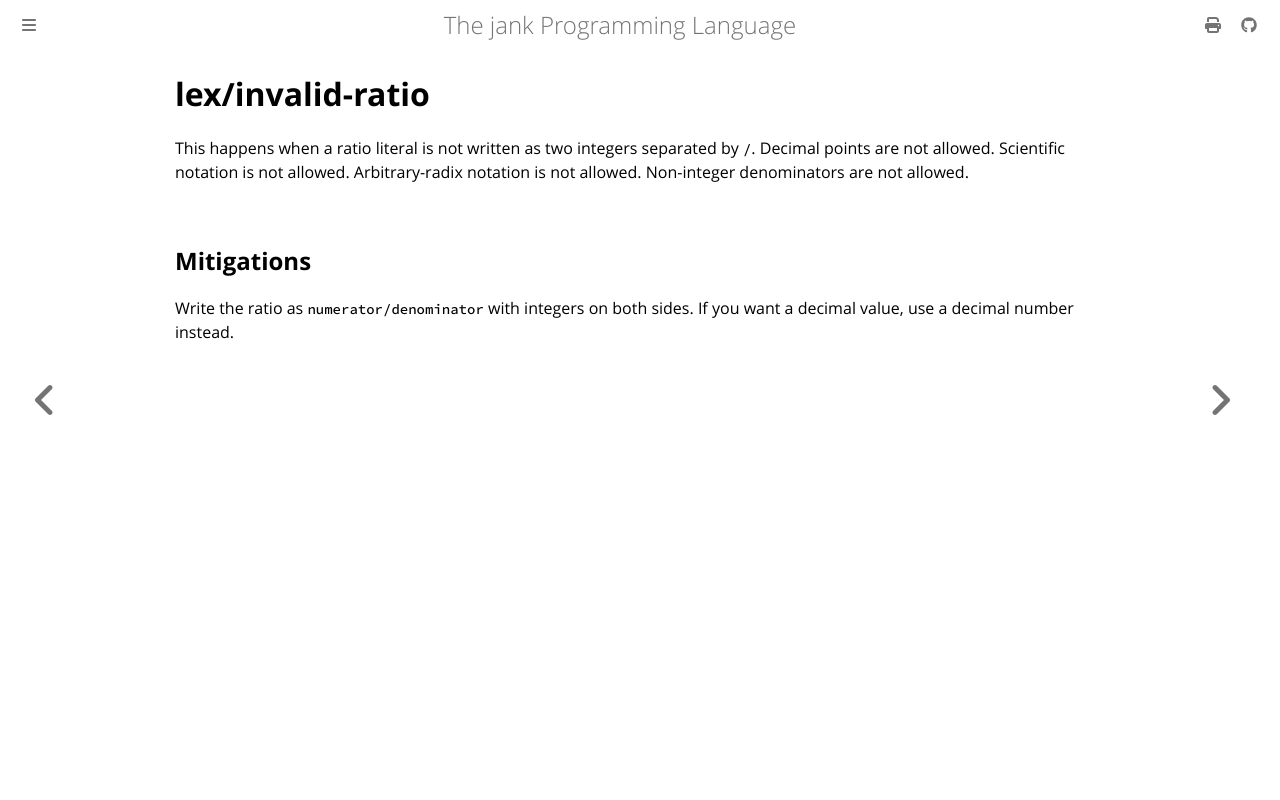

repository: jank-lang/jank · page: reference/error/lex/invalid-ratio.html · generator: mdbook

# lex/invalid-ratio

This happens when a ratio literal is not written as two integers separated by `/`. Decimal points are not allowed. Scientific notation is not allowed. Arbitrary-radix notation is not allowed. Non-integer denominators are not allowed.

## Mitigations
Write the ratio as `numerator/denominator` with integers on both sides. If you want a decimal value, use a decimal number instead.
